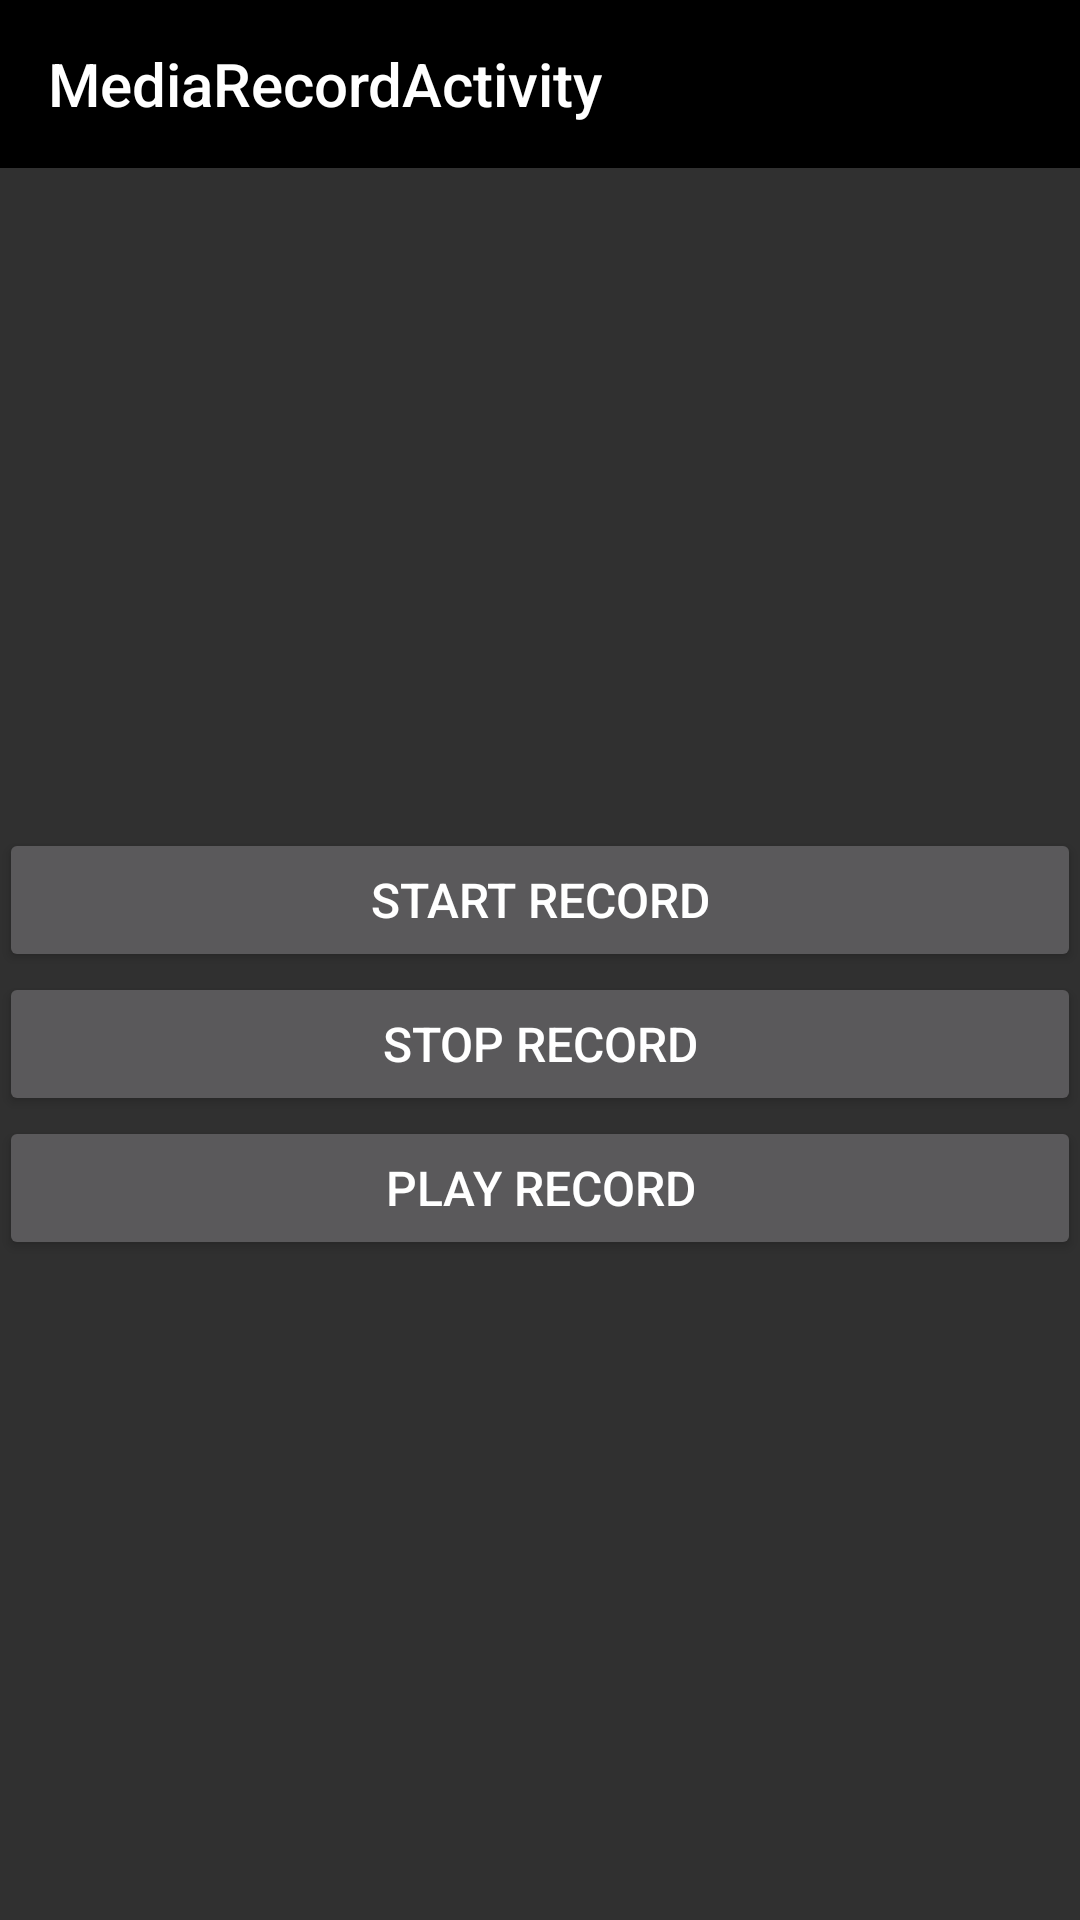

This screen was rendered from an Android layout file. Write that file and the resources it references.
<!-- AndroidManifest.xml: application theme AppTheme -->
<!-- res/layout/activity_media_record.xml -->
<LinearLayout xmlns:android="http://schemas.android.com/apk/res/android"
    xmlns:tools="http://schemas.android.com/tools"
    xmlns:app="http://schemas.android.com/apk/res-auto"
    android:layout_width="match_parent"
    android:layout_height="match_parent"
    android:orientation="vertical"
    tools:context="me.relex.recorder.media.MediaRecordActivity">

    <android.support.v7.widget.Toolbar
        android:id="@id/toolbar"
        android:layout_width="match_parent"
        android:layout_height="wrap_content"
        android:minHeight="?actionBarSize"
        android:background="?colorPrimaryDark"
        app:title="@string/title_activity_media_record"/>

    <LinearLayout
        android:layout_width="match_parent"
        android:layout_height="match_parent"
        android:paddingLeft="@dimen/activity_horizontal_margin"
        android:paddingRight="@dimen/activity_horizontal_margin"
        android:paddingTop="@dimen/activity_vertical_margin"
        android:paddingBottom="@dimen/activity_vertical_margin"
        android:orientation="vertical"
        android:gravity="center">


        <Button
            style="@style/TextButton"
            android:id="@id/start_record"
            android:text="@string/start_record"/>

        <Button
            style="@style/TextButton"
            android:layout_marginTop="@dimen/activity_vertical_margin"
            android:id="@id/stop_record"
            android:text="@string/stop_record"/>
        
        <Button
            style="@style/TextButton"
            android:layout_marginTop="@dimen/activity_vertical_margin"
            android:id="@id/play_record"
            android:text="@string/play_record"/>


    </LinearLayout>

</LinearLayout>
<!-- resources referenced by this layout -->
<resources>
  <string name="play_record">Play Record</string>
  <string name="start_record">Start Record</string>
  <string name="stop_record">Stop Record</string>
  <string name="title_activity_media_record">MediaRecordActivity</string>
  <style name="TextButton">
          <item name="android:layout_width">match_parent</item>
          <item name="android:layout_height">wrap_content</item>
          <item name="android:textSize">16sp</item>
          <item name="android:gravity">center</item>
          <item name="android:padding">@dimen/activity_vertical_margin</item>
          <item name="android:textAllCaps">true</item>
  
      </style>
  <style name="AppTheme" parent="AppTheme.Base" />
  <style name="AppTheme.Base" parent="Theme.AppCompat">
          <item name="colorPrimary">@color/primary_material_dark</item>
          <item name="colorPrimaryDark">@color/primary_dark_material_dark</item>
          <item name="android:windowNoTitle">true</item>
          <item name="windowActionBar">false</item>
      </style>
</resources>
